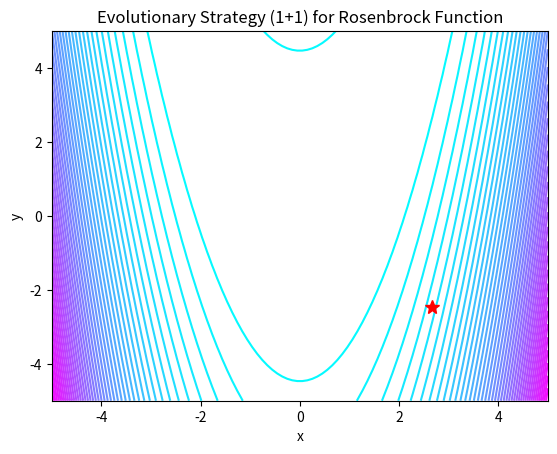

Recreate this plot in Python.
import numpy as np
import matplotlib.pyplot as plt


# Define the Rosenbrock function
def rosenbrock(x, y):
    return (1 - x) ** 2 + 100 * (y - x ** 2) ** 2


# Define the Evolutionary Strategy (1+1) algorithm
def evolve(fitness, x_init, y_init, sigma, mut_prob, n_generations):
    x = x_init
    y = y_init
    best_fitness = fitness(x, y)
    best_x = x
    best_y = y
    for i in range(n_generations):
        # Mutate
        x_new = x + sigma * np.random.randn()
        y_new = y + sigma * np.random.randn()
        # Evaluate fitness of mutated offspring
        fitness_new = fitness(x_new, y_new)
        # Compare fitness of offspring with parent
        if fitness_new < best_fitness:
            best_fitness = fitness_new
            best_x = x_new
            best_y = y_new
            x = x_new
            y = y_new
        else:
            x = x
            y = y
        # Update sigma and mutation probability
        sigma *= np.exp(-0.2 * i / n_generations)
        mut_prob *= np.exp(0.05 * np.random.randn())
    return best_fitness, best_x, best_y


# Define the range of values from which the population is initialized
x_range = (-5, 5)
y_range = (-5, 5)

# Define the mutation strength and mutation probability
sigma = 0.1
mut_prob = 0.5

# Define the number of generations
n_generations = 100

# Initialize the population
x_init = np.random.uniform(*x_range)
y_init = np.random.uniform(*y_range)

# Run the algorithm
best_fitness, best_x, best_y = evolve(rosenbrock, x_init, y_init, sigma, mut_prob, n_generations)

# Print the results
print(f"Best fitness: {best_fitness}")
print(f"Best x: {best_x}")
print(f"Best y: {best_y}")

# Plot the optimization process
x = np.linspace(*x_range, 100)
y = np.linspace(*y_range, 100)
X, Y = np.meshgrid(x, y)
Z = rosenbrock(X, Y)
plt.contour(X, Y, Z, levels=50, cmap='cool')
plt.plot([best_x], [best_y], 'r*', markersize=10)
plt.title("Evolutionary Strategy (1+1) for Rosenbrock Function")
plt.xlabel("x")
plt.ylabel("y")
plt.show()
